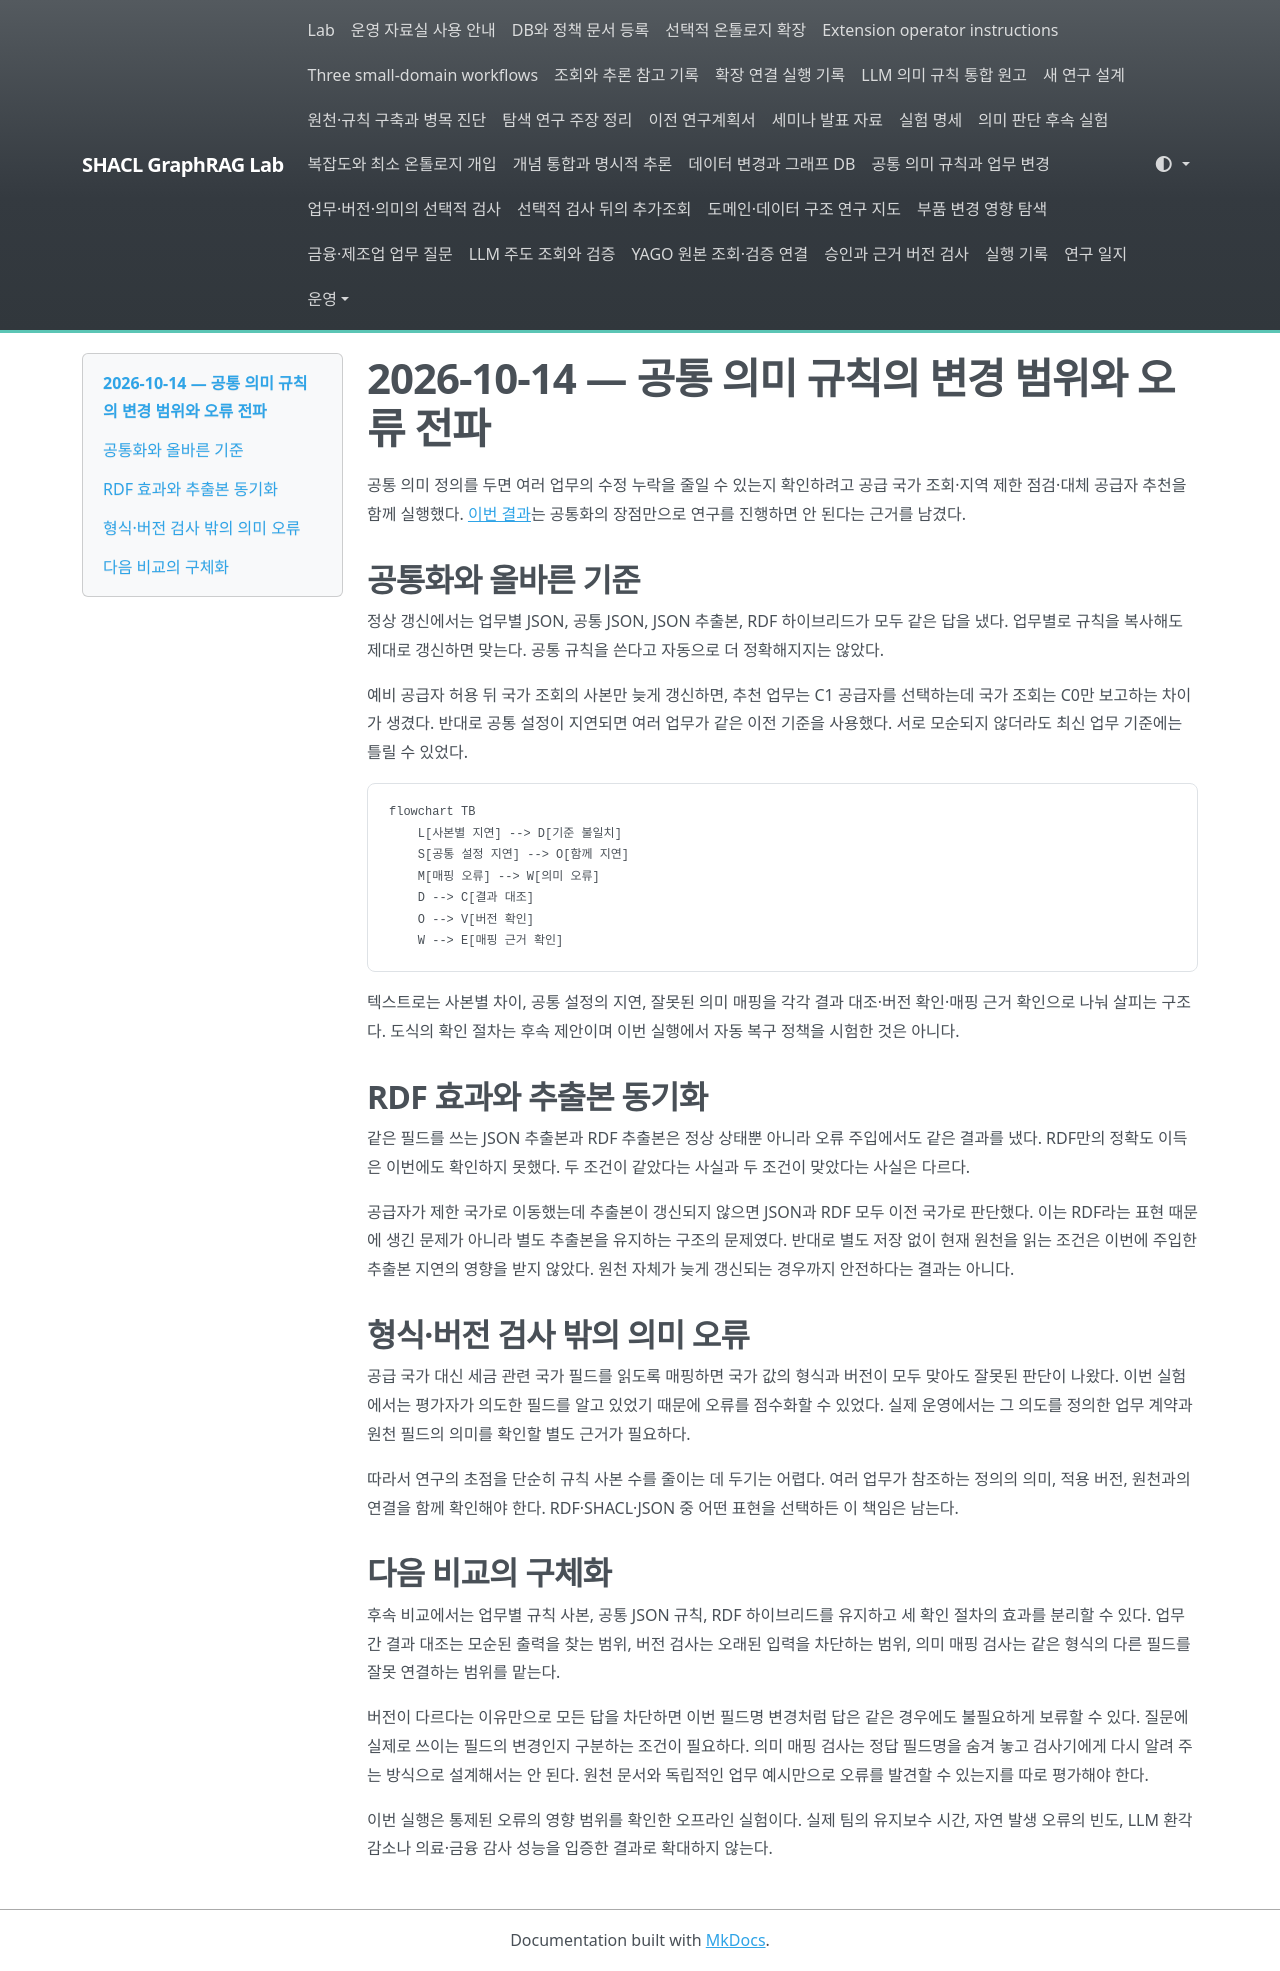

repository: shinysong/shacl-graphrag · page: journal/2026-10-14-shared-semantics/index.html · generator: mkdocs

# 2026-10-14 — 공통 의미 규칙의 변경 범위와 오류 전파

공통 의미 정의를 두면 여러 업무의 수정 누락을 줄일 수 있는지 확인하려고 공급 국가 조회·지역 제한 점검·대체 공급자 추천을 함께 실행했다. [이번 결과](../experiments/records/20261014-shared-semantics.md)는 공통화의 장점만으로 연구를 진행하면 안 된다는 근거를 남겼다.

## 공통화와 올바른 기준

정상 갱신에서는 업무별 JSON, 공통 JSON, JSON 추출본, RDF 하이브리드가 모두 같은 답을 냈다. 업무별로 규칙을 복사해도 제대로 갱신하면 맞는다. 공통 규칙을 쓴다고 자동으로 더 정확해지지는 않았다.

예비 공급자 허용 뒤 국가 조회의 사본만 늦게 갱신하면, 추천 업무는 C1 공급자를 선택하는데 국가 조회는 C0만 보고하는 차이가 생겼다. 반대로 공통 설정이 지연되면 여러 업무가 같은 이전 기준을 사용했다. 서로 모순되지 않더라도 최신 업무 기준에는 틀릴 수 있었다.

```mermaid
flowchart TB
    L[사본별 지연] --> D[기준 불일치]
    S[공통 설정 지연] --> O[함께 지연]
    M[매핑 오류] --> W[의미 오류]
    D --> C[결과 대조]
    O --> V[버전 확인]
    W --> E[매핑 근거 확인]
```

텍스트로는 사본별 차이, 공통 설정의 지연, 잘못된 의미 매핑을 각각 결과 대조·버전 확인·매핑 근거 확인으로 나눠 살피는 구조다. 도식의 확인 절차는 후속 제안이며 이번 실행에서 자동 복구 정책을 시험한 것은 아니다.

## RDF 효과와 추출본 동기화

같은 필드를 쓰는 JSON 추출본과 RDF 추출본은 정상 상태뿐 아니라 오류 주입에서도 같은 결과를 냈다. RDF만의 정확도 이득은 이번에도 확인하지 못했다. 두 조건이 같았다는 사실과 두 조건이 맞았다는 사실은 다르다.

공급자가 제한 국가로 이동했는데 추출본이 갱신되지 않으면 JSON과 RDF 모두 이전 국가로 판단했다. 이는 RDF라는 표현 때문에 생긴 문제가 아니라 별도 추출본을 유지하는 구조의 문제였다. 반대로 별도 저장 없이 현재 원천을 읽는 조건은 이번에 주입한 추출본 지연의 영향을 받지 않았다. 원천 자체가 늦게 갱신되는 경우까지 안전하다는 결과는 아니다.

## 형식·버전 검사 밖의 의미 오류

공급 국가 대신 세금 관련 국가 필드를 읽도록 매핑하면 국가 값의 형식과 버전이 모두 맞아도 잘못된 판단이 나왔다. 이번 실험에서는 평가자가 의도한 필드를 알고 있었기 때문에 오류를 점수화할 수 있었다. 실제 운영에서는 그 의도를 정의한 업무 계약과 원천 필드의 의미를 확인할 별도 근거가 필요하다.

따라서 연구의 초점을 단순히 규칙 사본 수를 줄이는 데 두기는 어렵다. 여러 업무가 참조하는 정의의 의미, 적용 버전, 원천과의 연결을 함께 확인해야 한다. RDF·SHACL·JSON 중 어떤 표현을 선택하든 이 책임은 남는다.

## 다음 비교의 구체화

후속 비교에서는 업무별 규칙 사본, 공통 JSON 규칙, RDF 하이브리드를 유지하고 세 확인 절차의 효과를 분리할 수 있다. 업무 간 결과 대조는 모순된 출력을 찾는 범위, 버전 검사는 오래된 입력을 차단하는 범위, 의미 매핑 검사는 같은 형식의 다른 필드를 잘못 연결하는 범위를 맡는다.

버전이 다르다는 이유만으로 모든 답을 차단하면 이번 필드명 변경처럼 답은 같은 경우에도 불필요하게 보류할 수 있다. 질문에 실제로 쓰이는 필드의 변경인지 구분하는 조건이 필요하다. 의미 매핑 검사는 정답 필드명을 숨겨 놓고 검사기에게 다시 알려 주는 방식으로 설계해서는 안 된다. 원천 문서와 독립적인 업무 예시만으로 오류를 발견할 수 있는지를 따로 평가해야 한다.

이번 실행은 통제된 오류의 영향 범위를 확인한 오프라인 실험이다. 실제 팀의 유지보수 시간, 자연 발생 오류의 빈도, LLM 환각 감소나 의료·금융 감사 성능을 입증한 결과로 확대하지 않는다.
